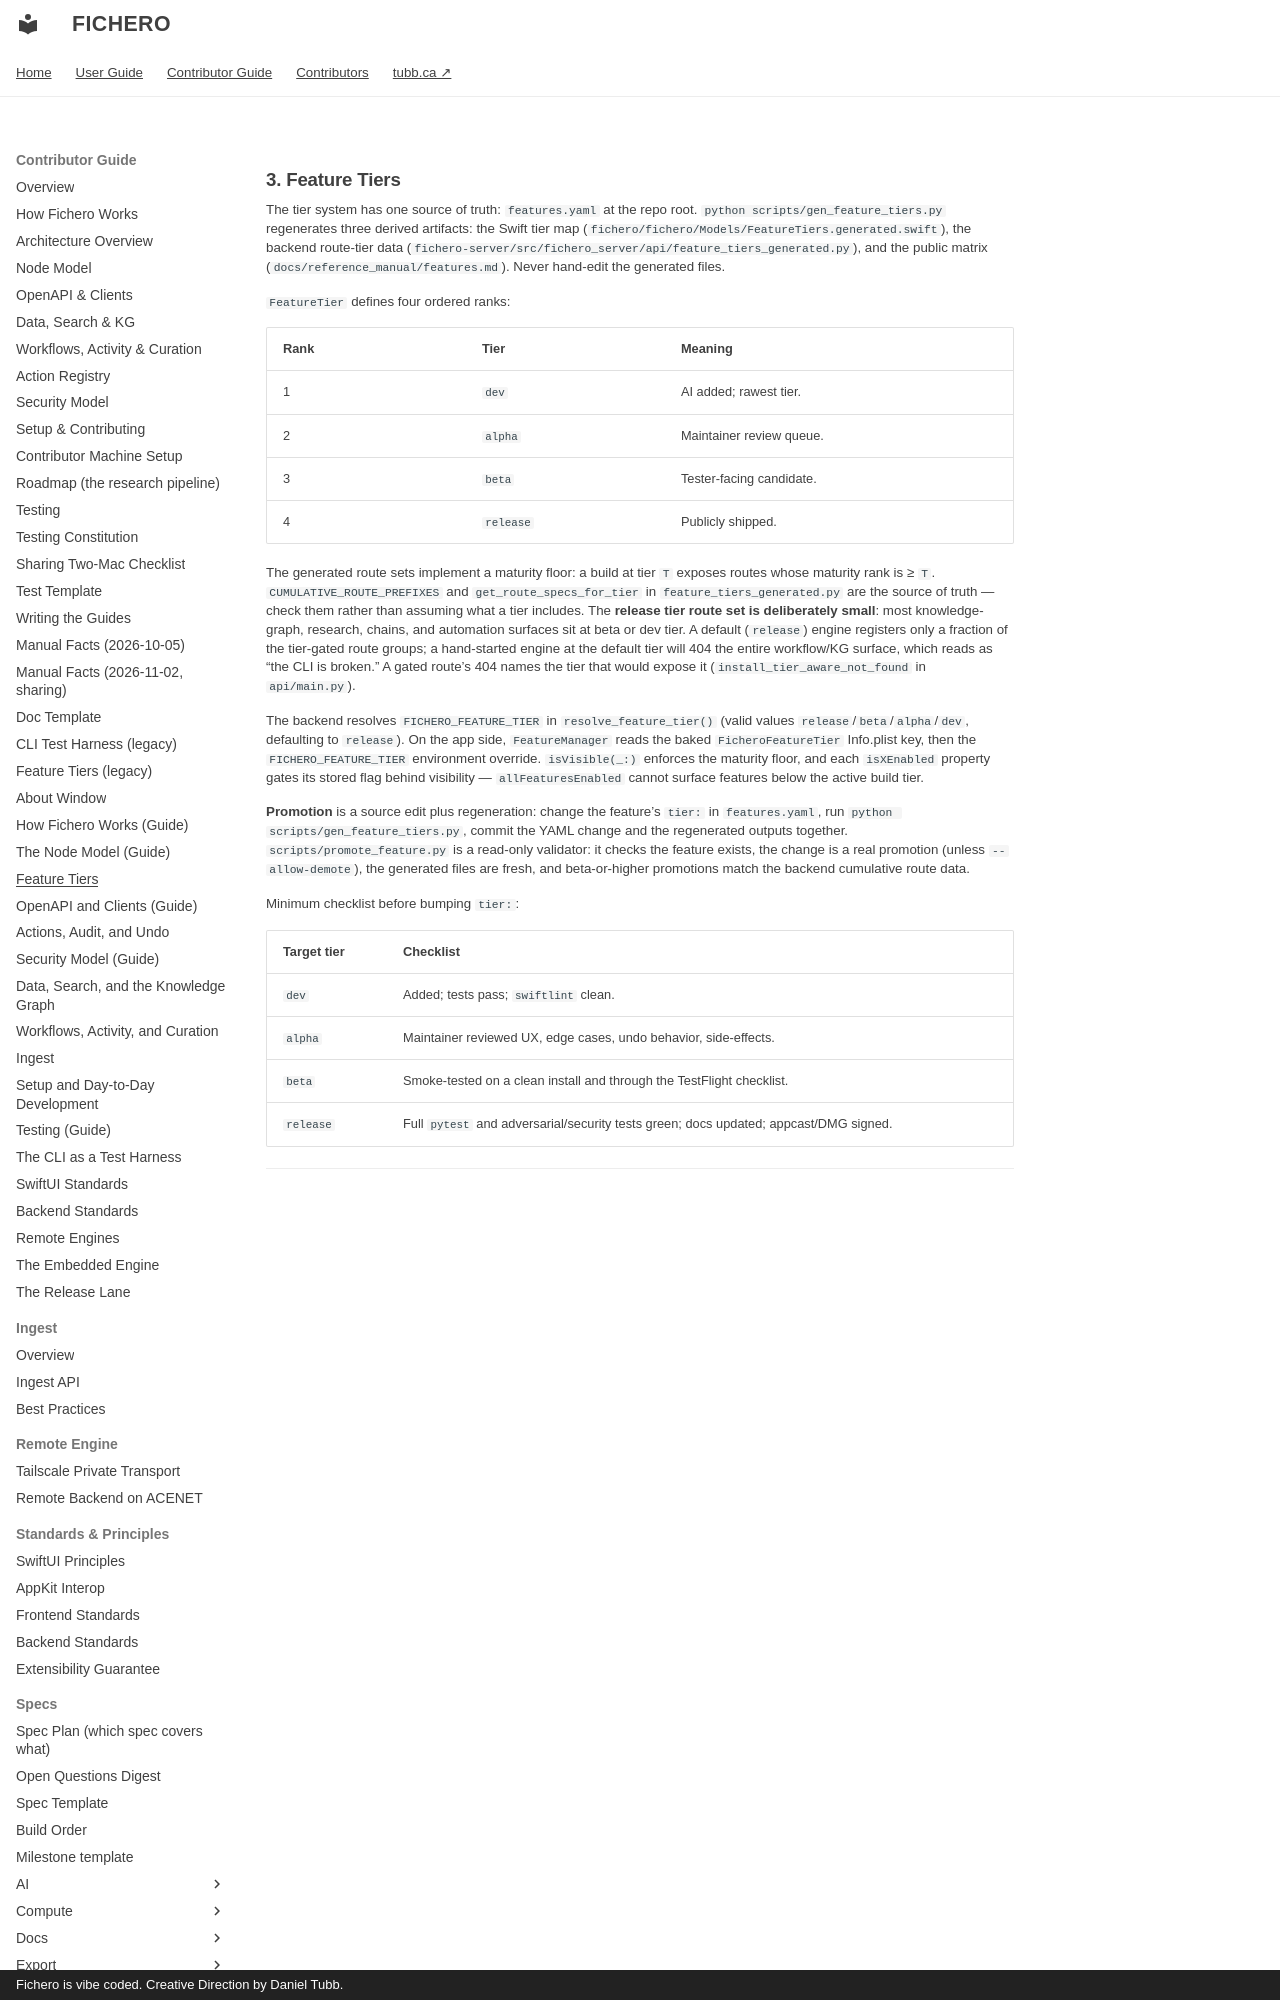

repository: dtubb/fichero · page: contributor_manual/guide/03-feature-tiers/index.html · generator: mkdocs · copyright: Fichero is vibe coded. Creative Direction by Daniel Tubb.

# 3. Feature Tiers


The tier system has one source of truth: `features.yaml` at the repo root. `python scripts/gen_feature_tiers.py` regenerates three derived artifacts: the Swift tier map (`fichero/fichero/Models/FeatureTiers.generated.swift`), the backend route-tier data (`fichero-server/src/fichero_server/api/feature_tiers_generated.py`), and the public matrix (`docs/reference_manual/features.md`). Never hand-edit the generated files.

`FeatureTier` defines four ordered ranks:

| Rank | Tier      | Meaning                  |
|------|-----------|--------------------------|
| 1    | `dev`     | AI added; rawest tier.   |
| 2    | `alpha`   | Maintainer review queue. |
| 3    | `beta`    | Tester-facing candidate. |
| 4    | `release` | Publicly shipped.        |
